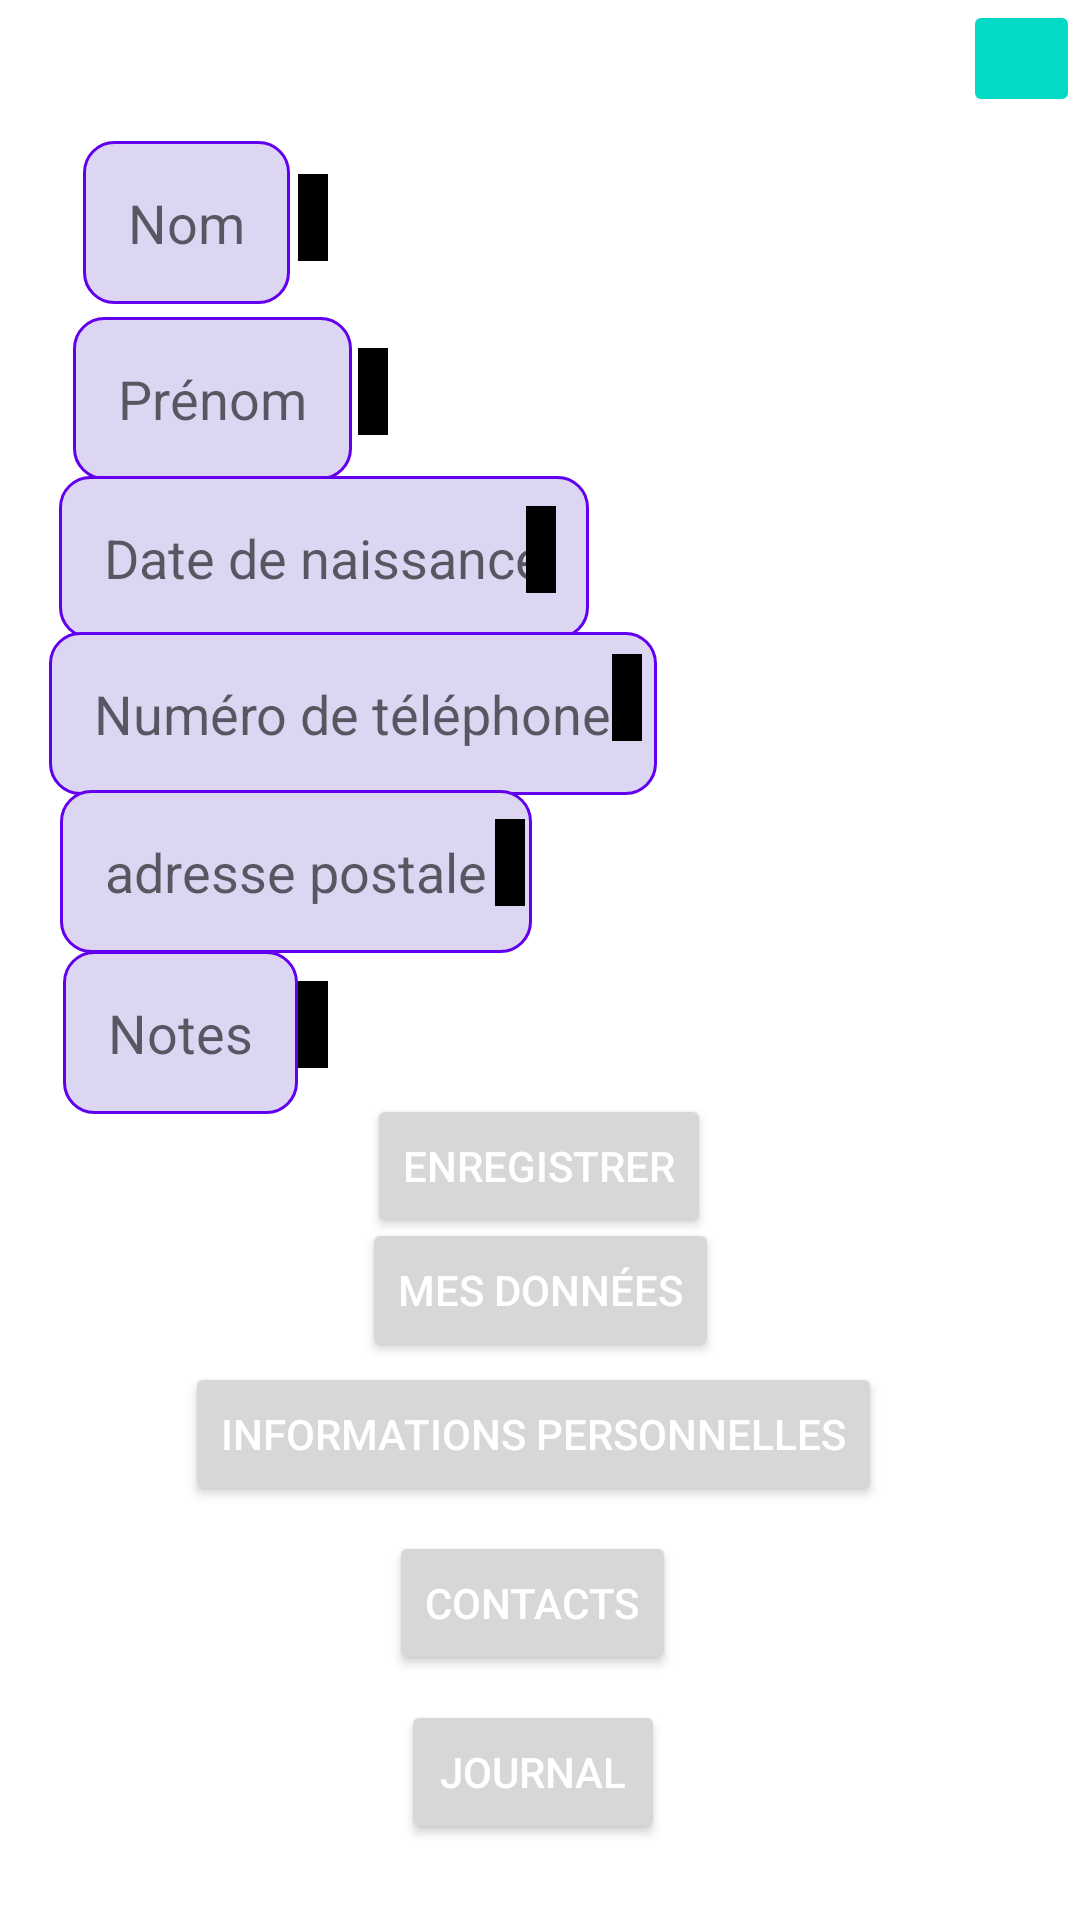

The Android layout XML behind this screen, and the referenced resources:
<!-- AndroidManifest.xml: application theme Theme.Workshop -->
<!-- res/layout/activity_main.xml -->
<?xml version="1.0" encoding="utf-8"?>
<androidx.constraintlayout.widget.ConstraintLayout xmlns:android="http://schemas.android.com/apk/res/android"
    xmlns:app="http://schemas.android.com/apk/res-auto"
    xmlns:tools="http://schemas.android.com/tools"
    android:layout_width="match_parent"
    android:layout_height="match_parent"
    tools:context=".MainActivity">


    <EditText
        android:id="@+id/nom"
        android:layout_width="wrap_content"
        android:layout_height="wrap_content"
        android:layout_margin="5dp"
        android:background="@drawable/custom_input"
        android:hint="Nom"
        android:minWidth="48dp"
        android:minHeight="48dp"
        android:padding="15dp"

        app:layout_constraintBottom_toBottomOf="parent"
        app:layout_constraintHorizontal_bias="0.081"
        app:layout_constraintLeft_toLeftOf="parent"
        app:layout_constraintRight_toRightOf="parent"
        app:layout_constraintTop_toTopOf="parent"
        app:layout_constraintVertical_bias="0.073" />

    <EditText
        android:id="@+id/prenom"
        android:layout_width="wrap_content"
        android:layout_height="wrap_content"
        android:layout_margin="5dp"
        android:background="@drawable/custom_input"
        android:hint="Prénom"
        android:minHeight="48dp"
        android:padding="15dp"
        app:layout_constraintBottom_toBottomOf="parent"
        app:layout_constraintHorizontal_bias="0.075"
        app:layout_constraintLeft_toLeftOf="parent"
        app:layout_constraintRight_toRightOf="parent"
        app:layout_constraintTop_toTopOf="parent"
        app:layout_constraintVertical_bias="0.175" />

    <EditText
        android:id="@+id/dateBirth"
        android:layout_width="wrap_content"
        android:layout_height="wrap_content"
        android:layout_margin="5dp"
        android:background="@drawable/custom_input"
        android:hint="Date de naissance"
        android:minHeight="48dp"
        android:padding="15dp"
        app:layout_constraintBottom_toBottomOf="parent"
        app:layout_constraintHorizontal_bias="0.085"
        app:layout_constraintLeft_toLeftOf="parent"
        app:layout_constraintRight_toRightOf="parent"
        app:layout_constraintTop_toTopOf="parent"
        app:layout_constraintVertical_bias="0.267" />

    <EditText
        android:id="@+id/numtel"
        android:layout_width="wrap_content"
        android:layout_height="wrap_content"
        android:layout_margin="5dp"
        android:background="@drawable/custom_input"
        android:hint="Numéro de téléphone"
        android:minHeight="48dp"
        android:padding="15dp"
        app:layout_constraintBottom_toBottomOf="parent"
        app:layout_constraintHorizontal_bias="0.076"
        app:layout_constraintLeft_toLeftOf="parent"
        app:layout_constraintRight_toRightOf="parent"
        app:layout_constraintTop_toTopOf="parent"
        app:layout_constraintVertical_bias="0.357" />

    <EditText
        android:id="@+id/adresse"
        android:layout_width="wrap_content"
        android:layout_height="wrap_content"
        android:layout_margin="5dp"
        android:background="@drawable/custom_input"
        android:hint="adresse postale"
        android:minHeight="48dp"
        android:padding="15dp"
        app:layout_constraintBottom_toBottomOf="parent"
        app:layout_constraintHorizontal_bias="0.078"
        app:layout_constraintLeft_toLeftOf="parent"
        app:layout_constraintRight_toRightOf="parent"
        app:layout_constraintTop_toTopOf="parent"
        app:layout_constraintVertical_bias="0.449" />

    <EditText
        android:id="@+id/notes"
        android:layout_width="wrap_content"
        android:layout_height="wrap_content"
        android:layout_margin="5dp"
        android:background="@drawable/custom_input"
        android:hint="Notes"
        android:minHeight="48dp"
        android:padding="15dp"
        app:layout_constraintBottom_toBottomOf="parent"
        app:layout_constraintHorizontal_bias="0.059"
        app:layout_constraintLeft_toLeftOf="parent"
        app:layout_constraintRight_toRightOf="parent"
        app:layout_constraintTop_toTopOf="parent"
        app:layout_constraintVertical_bias="0.542" />

    <Button
        android:id="@+id/enregistrer"
        android:layout_width="wrap_content"
        android:layout_height="wrap_content"
        android:text="Enregistrer"
        android:textColor="@color/white"
        app:layout_constraintBottom_toBottomOf="parent"
        app:layout_constraintEnd_toEndOf="parent"
        app:layout_constraintHorizontal_bias="0.498"
        app:layout_constraintStart_toStartOf="parent"
        app:layout_constraintTop_toTopOf="parent"
        app:layout_constraintVertical_bias="0.616" />

    <Button
        android:id="@+id/showData"
        android:layout_width="wrap_content"
        android:layout_height="wrap_content"
        android:text="Mes données"
        android:textColor="@color/white"
        app:layout_constraintBottom_toBottomOf="parent"
        app:layout_constraintEnd_toEndOf="parent"
        app:layout_constraintStart_toStartOf="parent"
        app:layout_constraintTop_toTopOf="parent"
        app:layout_constraintVertical_bias="0.686" />

    <Button
        android:id="@+id/contacts"
        android:layout_width="wrap_content"
        android:layout_height="wrap_content"
        android:text="Contacts"
        android:textColor="@color/white"
        app:layout_constraintBottom_toBottomOf="parent"
        app:layout_constraintEnd_toEndOf="parent"
        app:layout_constraintHorizontal_bias="0.491"
        app:layout_constraintStart_toStartOf="parent"
        app:layout_constraintTop_toTopOf="parent"
        app:layout_constraintVertical_bias="0.862" />

    <Button
        android:id="@+id/journal"
        android:layout_width="wrap_content"
        android:layout_height="wrap_content"
        android:text="Journal"
        android:textColor="@color/white"
        app:layout_constraintBottom_toBottomOf="parent"
        app:layout_constraintEnd_toEndOf="parent"
        app:layout_constraintHorizontal_bias="0.491"
        app:layout_constraintStart_toStartOf="parent"
        app:layout_constraintTop_toTopOf="parent"
        app:layout_constraintVertical_bias="0.957" />

    <Button
        android:id="@+id/infoPerso"
        android:layout_width="wrap_content"
        android:layout_height="wrap_content"
        android:text="Informations Personnelles"
        android:textColor="@color/white"
        app:layout_constraintBottom_toBottomOf="parent"
        app:layout_constraintEnd_toEndOf="parent"
        app:layout_constraintHorizontal_bias="0.482"
        app:layout_constraintStart_toStartOf="parent"
        app:layout_constraintTop_toTopOf="parent"
        app:layout_constraintVertical_bias="0.767" />

    <TextView
        android:id="@+id/showValue_nom"
        android:layout_width="wrap_content"
        android:layout_height="wrap_content"
        android:background="@color/black"
        android:padding="5dp"
        android:textColor="@color/white"
        app:layout_constraintBottom_toBottomOf="parent"
        app:layout_constraintEnd_toEndOf="parent"
        app:layout_constraintHorizontal_bias="0.284"
        app:layout_constraintStart_toStartOf="parent"
        app:layout_constraintTop_toTopOf="parent"
        app:layout_constraintVertical_bias="0.095"
        tools:ignore="MissingConstraints" />

    <ImageButton
        android:id="@+id/ButtonSettings"
        android:layout_width="39dp"
        android:layout_height="39dp"
        android:backgroundTint="@color/teal_200"
        android:tint="@color/black"
        app:layout_constraintEnd_toEndOf="parent"
        app:layout_constraintTop_toTopOf="parent"
        app:srcCompat="@drawable/ic_baseline_settings_24" />

    <TextView
        android:id="@+id/showValue_prenom"
        android:layout_width="wrap_content"
        android:layout_height="wrap_content"
        android:background="@color/black"
        android:padding="5dp"
        android:textColor="@color/white"
        app:layout_constraintBottom_toBottomOf="parent"
        app:layout_constraintEnd_toEndOf="parent"
        app:layout_constraintHorizontal_bias="0.341"
        app:layout_constraintStart_toStartOf="parent"
        app:layout_constraintTop_toTopOf="parent"
        app:layout_constraintVertical_bias="0.19"
        tools:ignore="MissingConstraints" />

    <TextView
        android:id="@+id/showValue_numtel"
        android:layout_width="wrap_content"
        android:layout_height="wrap_content"
        android:background="@color/black"
        android:padding="5dp"
        android:textColor="@color/white"
        app:layout_constraintBottom_toBottomOf="parent"
        app:layout_constraintEnd_toEndOf="parent"
        app:layout_constraintHorizontal_bias="0.583"
        app:layout_constraintStart_toStartOf="parent"
        app:layout_constraintTop_toTopOf="parent"
        app:layout_constraintVertical_bias="0.357"
        tools:ignore="MissingConstraints" />

    <TextView
        android:id="@+id/showValue_adresse"
        android:layout_width="wrap_content"
        android:layout_height="wrap_content"
        android:background="@color/black"
        android:padding="5dp"
        android:textColor="@color/white"
        app:layout_constraintBottom_toBottomOf="parent"
        app:layout_constraintEnd_toEndOf="parent"
        app:layout_constraintHorizontal_bias="0.471"
        app:layout_constraintStart_toStartOf="parent"
        app:layout_constraintTop_toTopOf="parent"
        app:layout_constraintVertical_bias="0.447"
        tools:ignore="MissingConstraints" />

    <TextView
        android:id="@+id/showValue_notes"
        android:layout_width="wrap_content"
        android:layout_height="wrap_content"
        android:background="@color/black"
        android:padding="5dp"
        android:textColor="@color/white"
        app:layout_constraintBottom_toBottomOf="parent"
        app:layout_constraintEnd_toEndOf="parent"
        app:layout_constraintHorizontal_bias="0.284"
        app:layout_constraintStart_toStartOf="parent"
        app:layout_constraintTop_toTopOf="parent"
        app:layout_constraintVertical_bias="0.535"
        tools:ignore="MissingConstraints" />

    <TextView
        android:id="@+id/showValue_datebirth"
        android:layout_width="wrap_content"
        android:layout_height="wrap_content"
        android:background="@color/black"
        android:padding="5dp"
        android:textColor="@color/white"
        app:layout_constraintBottom_toBottomOf="parent"
        app:layout_constraintEnd_toEndOf="parent"
        app:layout_constraintHorizontal_bias="0.501"
        app:layout_constraintStart_toStartOf="parent"
        app:layout_constraintTop_toTopOf="parent"
        app:layout_constraintVertical_bias="0.276"
        tools:ignore="MissingConstraints" />

</androidx.constraintlayout.widget.ConstraintLayout>
<!-- resources referenced by this layout -->
<resources>
  <!-- drawable custom_input (drawable) -->
  <?xml version="1.0" encoding="utf-8"?>
  <selector xmlns:android="http://schemas.android.com/apk/res/android">
  
      <item android:state_enabled="true" android:state_focused="true">
          <shape android:shape="rectangle">
              <solid android:color="@color/white"/>
              <corners android:radius="10dp" />
              <stroke android:color="@color/purple_500" />
          </shape>
      </item>
  
      <item android:state_enabled="true">
          <shape android:shape="rectangle">
              <solid android:color="#DDD6F3"/>
              <corners android:radius="10dp" />
              <stroke android:color="@color/purple_500" android:width="1dp"/>
          </shape>
      </item>
  
  </selector>
  <style name="Theme.Workshop" parent="Theme.MaterialComponents.DayNight.DarkActionBar">
          
          <item name="colorPrimary">@color/purple_500</item>
          <item name="colorPrimaryVariant">@color/purple_700</item>
          <item name="colorOnPrimary">@color/white</item>
          
          <item name="colorSecondary">@color/teal_200</item>
          <item name="colorSecondaryVariant">@color/teal_700</item>
          <item name="colorOnSecondary">@color/black</item>
          
          <item name="android:statusBarColor" tools:targetApi="l">?attr/colorPrimaryVariant</item>
          
      </style>
  <!-- not gathered from this repository: default colours our renderer supplied (Android Studio template values) -->
  <color name="purple_500">#FF6200EE</color>
  <color name="purple_700">#FF3700B3</color>
  <color name="teal_200">#FF03DAC5</color>
  <color name="teal_700">#FF018786</color>
  <color name="black">#FF000000</color>
  <color name="white">#FFFFFFFF</color>
</resources>
